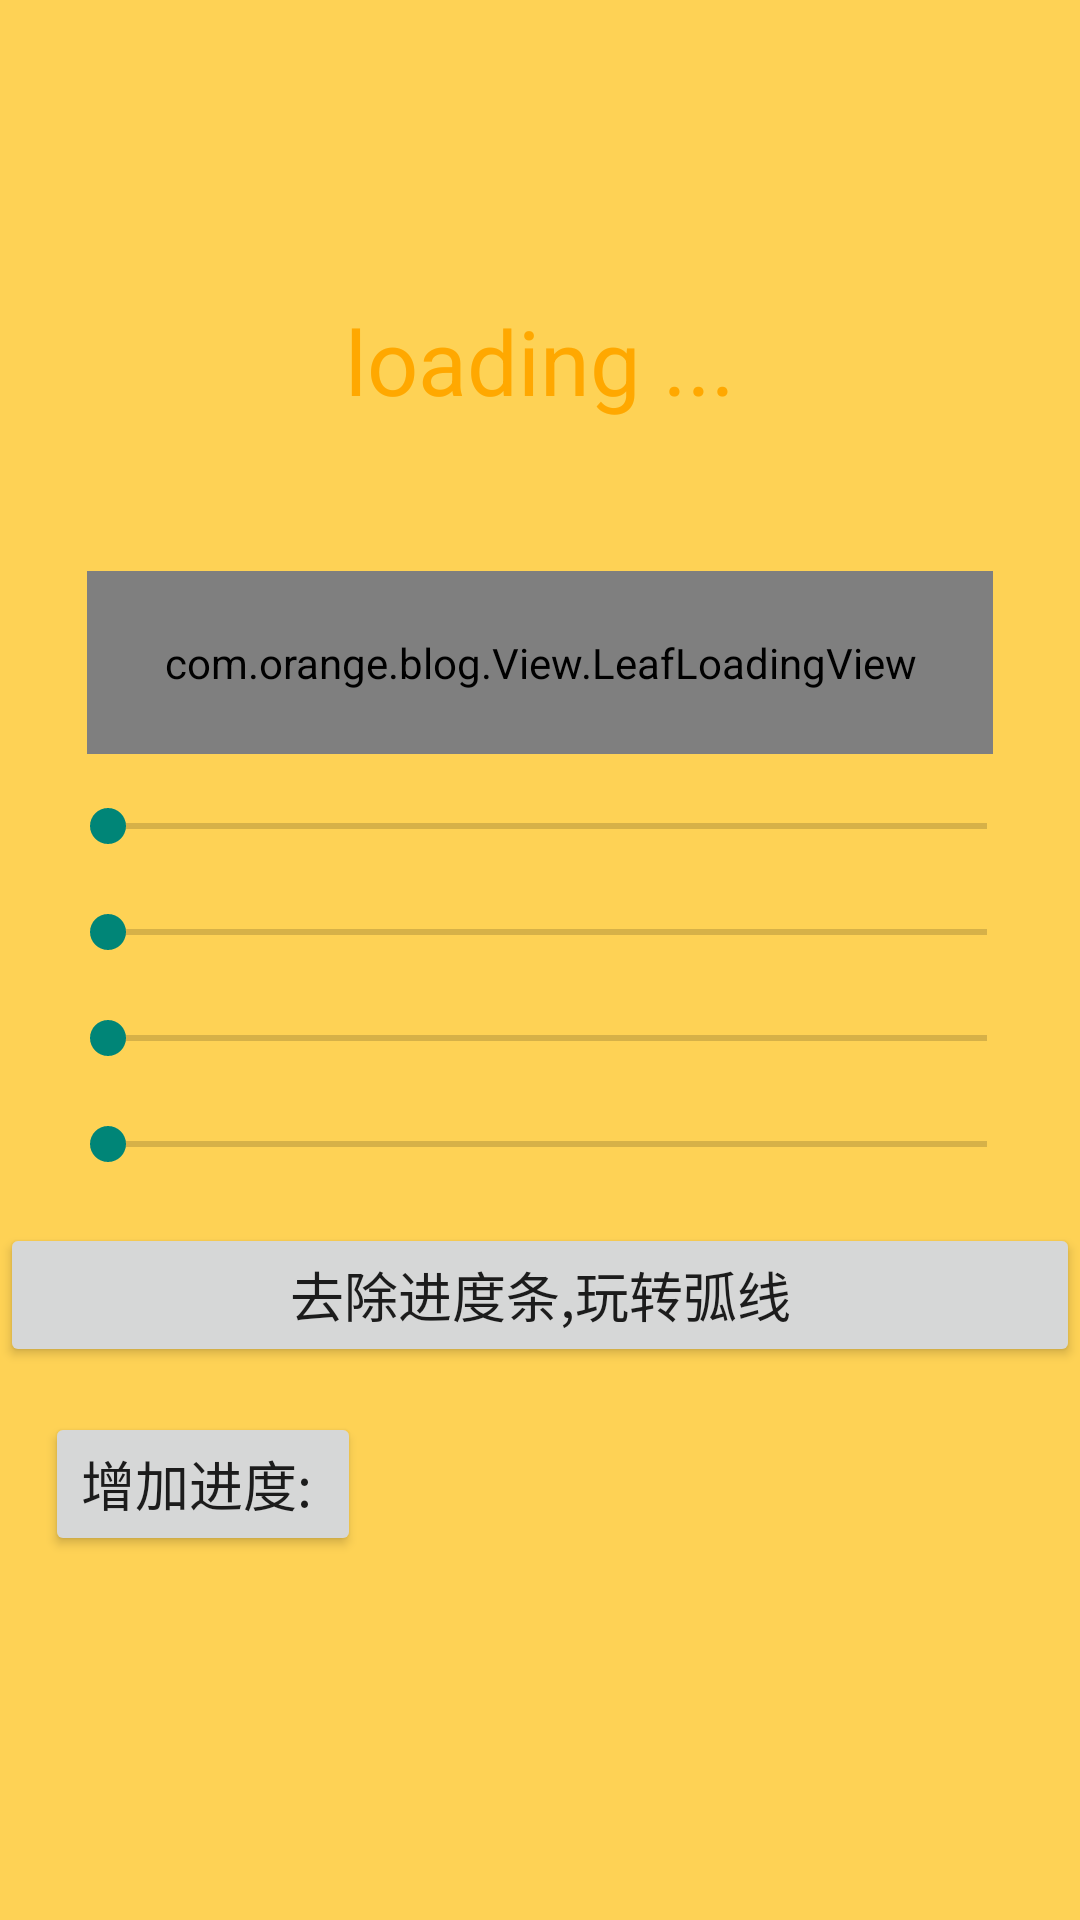

Here is an Android app screen rendered from its layout file. Give the layout XML and the strings, colors and styles it references.
<!-- AndroidManifest.xml: application theme AppTheme -->
<!-- res/layout/leaf_loading_layout.xml -->
<?xml version="1.0" encoding="utf-8"?>
<LinearLayout xmlns:android="http://schemas.android.com/apk/res/android"
    android:layout_width="match_parent"
    android:layout_height="match_parent"
    android:background="#fed255"
    android:orientation="vertical" >

    <TextView
        android:id="@+id/tv_loading"
        android:layout_width="wrap_content"
        android:layout_height="wrap_content"
        android:layout_gravity="center_horizontal"
        android:layout_marginTop="100dp"
        android:text="loading ..."
        android:textColor="#FFA800"
        android:textSize="30sp" />

    <RelativeLayout
        android:id="@+id/leaf_content"
        android:layout_width="match_parent"
        android:layout_height="wrap_content"
        android:layout_marginTop="50dp" >

        <com.orange.blog.View.LeafLoadingView
            android:id="@+id/leaf_loading"
            android:layout_width="302dp"
            android:layout_height="61dp"
            android:layout_centerHorizontal="true" />

        <ImageView
            android:id="@+id/fan_pic"
            android:layout_width="wrap_content"
            android:layout_height="wrap_content"
            android:layout_alignParentRight="true"
            android:layout_centerVertical="true"
            android:layout_marginRight="35dp"
            android:src="@drawable/fengshan" />
    </RelativeLayout>

    <ScrollView
        android:layout_width="match_parent"
        android:layout_height="match_parent" >

        <LinearLayout
            android:layout_width="match_parent"
            android:layout_height="match_parent"
            android:orientation="vertical" >

            <LinearLayout
                android:id="@+id/seek_content_one"
                android:layout_width="match_parent"
                android:layout_height="wrap_content"
                android:layout_marginLeft="15dp"
                android:layout_marginRight="15dp"
                android:layout_marginTop="15dp" >

                <TextView
                    android:id="@+id/text_ampair"
                    android:layout_width="wrap_content"
                    android:layout_height="wrap_content"
                    android:layout_gravity="center_vertical"
                    android:textColor="#ffffa800"
                    android:textSize="15dp" />

                <SeekBar
                    android:id="@+id/seekBar_ampair"
                    android:layout_width="0dp"
                    android:layout_height="wrap_content"
                    android:layout_marginLeft="5dp"
                    android:layout_weight="1" />
            </LinearLayout>

            <LinearLayout
                android:layout_width="match_parent"
                android:layout_height="wrap_content"
                android:layout_marginLeft="15dp"
                android:layout_marginRight="15dp"
                android:layout_marginTop="15dp"
                android:orientation="horizontal" >

                <TextView
                    android:id="@+id/text_disparity"
                    android:layout_width="wrap_content"
                    android:layout_height="wrap_content"
                    android:layout_gravity="center_vertical"
                    android:textColor="#ffffa800"
                    android:textSize="15dp" />

                <SeekBar
                    android:id="@+id/seekBar_distance"
                    android:layout_width="0dp"
                    android:layout_height="wrap_content"
                    android:layout_marginLeft="5dp"
                    android:layout_weight="1" />
            </LinearLayout>

            <LinearLayout
                android:layout_width="match_parent"
                android:layout_height="wrap_content"
                android:layout_marginLeft="15dp"
                android:layout_marginRight="15dp"
                android:layout_marginTop="15dp"
                android:orientation="horizontal" >

                <TextView
                    android:id="@+id/text_float_time"
                    android:layout_width="wrap_content"
                    android:layout_height="wrap_content"
                    android:layout_gravity="center_vertical"
                    android:textColor="#ffffa800"
                    android:textSize="15dp" />

                <SeekBar
                    android:id="@+id/seekBar_float_time"
                    android:layout_width="0dp"
                    android:layout_height="wrap_content"
                    android:layout_marginLeft="5dp"
                    android:layout_weight="1" />
            </LinearLayout>

            <LinearLayout
                android:layout_width="match_parent"
                android:layout_height="wrap_content"
                android:layout_marginLeft="15dp"
                android:layout_marginRight="15dp"
                android:layout_marginTop="15dp"
                android:orientation="horizontal" >

                <TextView
                    android:id="@+id/text_rotate_time"
                    android:layout_width="wrap_content"
                    android:layout_height="wrap_content"
                    android:layout_gravity="center_vertical"
                    android:textColor="#ffffa800"
                    android:textSize="15dp" />

                <SeekBar
                    android:id="@+id/seekBar_rotate_time"
                    android:layout_width="0dp"
                    android:layout_height="wrap_content"
                    android:layout_marginLeft="5dp"
                    android:layout_weight="1" />
            </LinearLayout>

            <Button
                android:id="@+id/clear_progress"
                android:layout_width="match_parent"
                android:layout_height="wrap_content"
                android:layout_marginTop="15dp"
                android:text="去除进度条,玩转弧线"
                android:textSize="18dp" />

            <LinearLayout
                android:layout_width="match_parent"
                android:layout_height="wrap_content"
                android:layout_marginLeft="15dp"
                android:layout_marginRight="15dp"
                android:layout_marginTop="15dp"
                android:orientation="horizontal" >

                <Button
                    android:id="@+id/add_progress"
                    android:layout_width="wrap_content"
                    android:layout_height="wrap_content"
                    android:text="增加进度: "
                    android:textSize="18dp" />

                <TextView
                    android:id="@+id/text_progress"
                    android:layout_width="wrap_content"
                    android:layout_height="wrap_content"
                    android:layout_gravity="center_vertical"
                    android:textColor="#ffffa800"
                    android:textSize="15dp" />
            </LinearLayout>
        </LinearLayout>
    </ScrollView>

</LinearLayout>
<!-- resources referenced by this layout -->
<resources>
  <style name="AppTheme" parent="Theme.AppCompat.Light">
          
          
          <item name="android:actionBarStyle">@style/MyActionBarStyle</item>
          
          <item name="actionBarStyle"> @style/MyActionBarStyle</item>
      </style>
  <style name="MyActionBarStyle" parent="@style/Widget.AppCompat.Light.ActionBar.Solid">
          <item name="android:background">@color/half_translate</item>
          
          <item name="background">@color/half_translate</item>
          
          <item name="contentInsetStart">0dp</item>
          <item name="contentInsetEnd">0dp</item>
      </style>
  <color name="half_translate">#30ff0000</color>
</resources>
